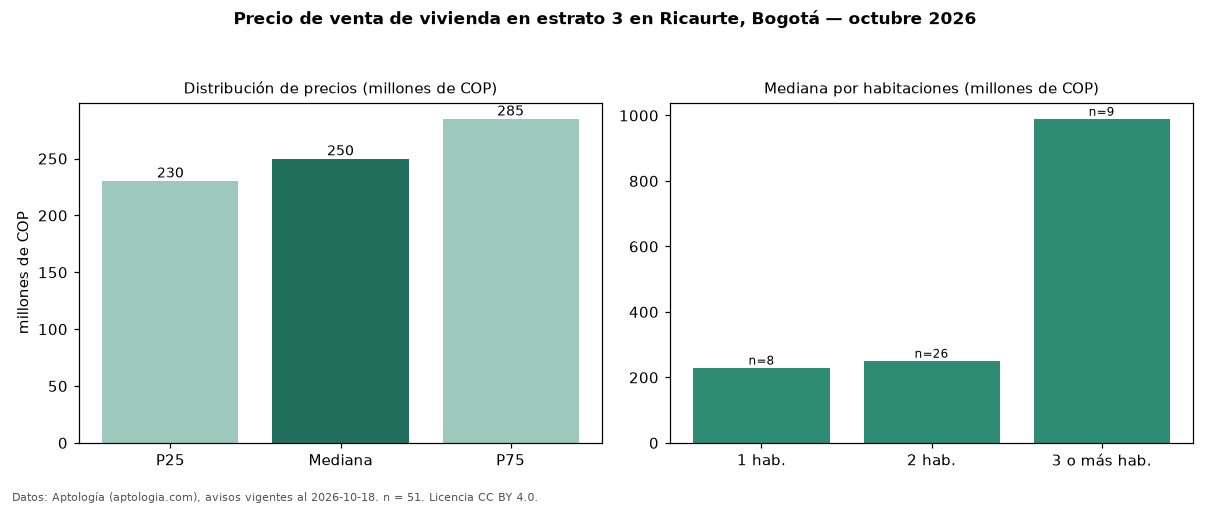

Values plotted in this chart, from the file beside it:
seccion, metrica, valor, moneda, n
precio, p25, 230500000, COP, 51
precio, mediana, 250000000, COP, 51
precio, p75, 285000000, COP, 51
precio, minimo, 178923000, COP, 51
precio, maximo, 1450000000, COP, 51
m2, mediana_precio_m2, 7266071, COP, 50
m2, area_mediana_m2, 35.0, m2, 50
admin, mediana_admin_mes, 170000, COP, 26
banos, mediana_banos, 1.0, , 
parqueadero, pct_con_parqueadero, 28.9, %, 38
estrato, estrato_mas_frecuente, 3, , 51
habitaciones, 1, 230000000, COP, 8
habitaciones, 2, 251000000, COP, 26
habitaciones, 3+, 990000000, COP, 9
fuente, fecha_datos, 2026-10-18, , 
fuente, atribucion, https://www.aptologia.com/venta/bogota/r…, , 
fuente, licencia, CC BY 4.0, , 
